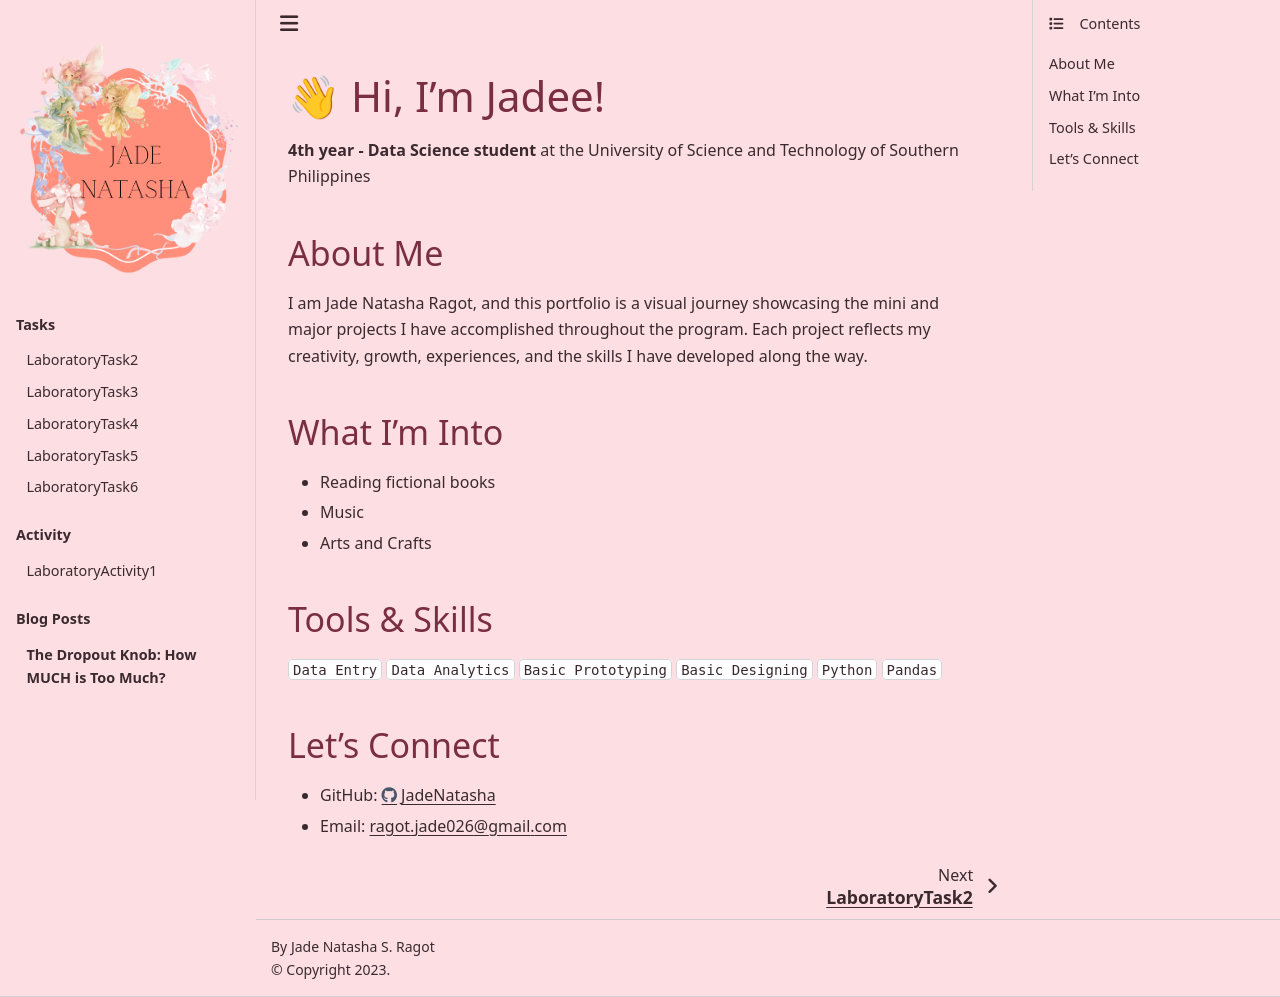

repository: JadeNatasha/Portfolio · page: intro.html · generator: jekyll

# 👋 Hi, I'm Jadee!

**4th year - Data Science student** at the University of Science and Technology of Southern Philippines

## About Me
I am Jade Natasha Ragot, and this portfolio is a visual journey showcasing the mini and major projects I have accomplished throughout the program. Each project reflects my creativity, growth, experiences, and the skills I have developed along the way.

## What I'm Into
-  Reading fictional books
-  Music
-  Arts and Crafts

## Tools & Skills
`Data Entry` `Data Analytics` `Basic Prototyping` `Basic Designing` `Python` `Pandas`

## Let's Connect
- GitHub: https://github.com/JadeNatasha
- Email: ragot.jade026@gmail.com
